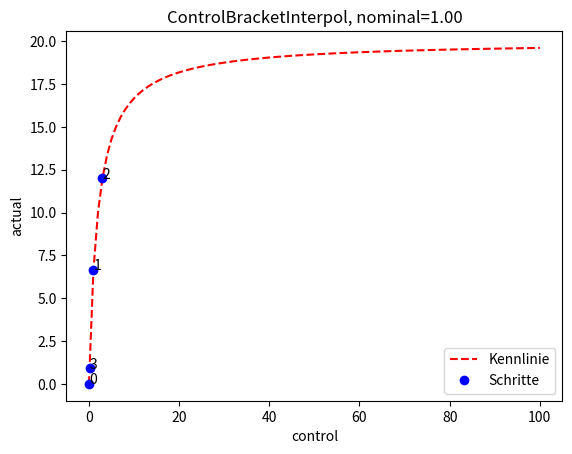
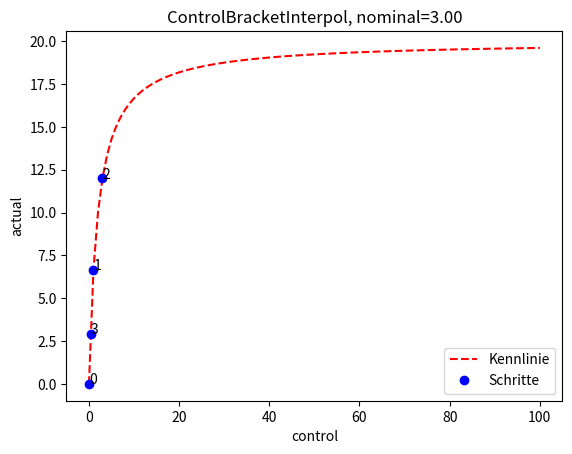
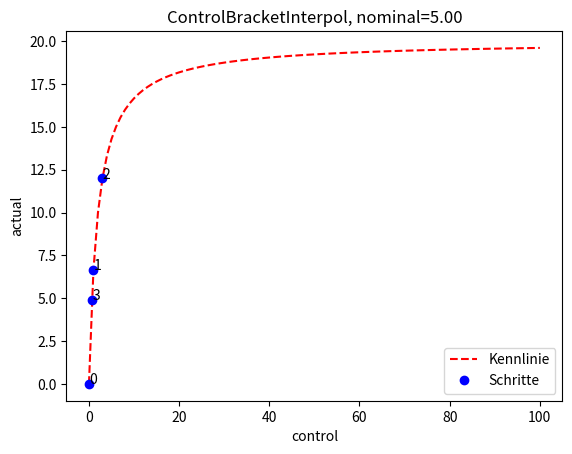
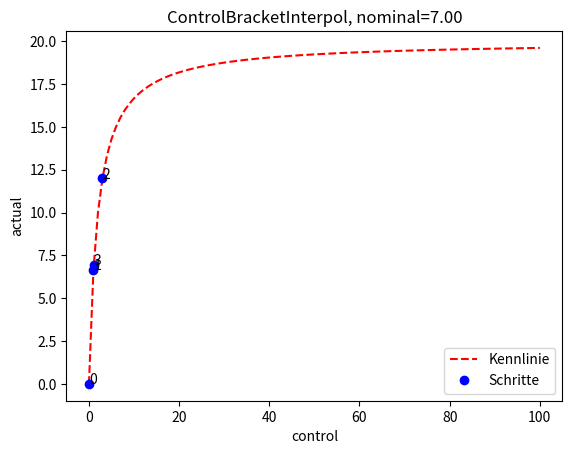
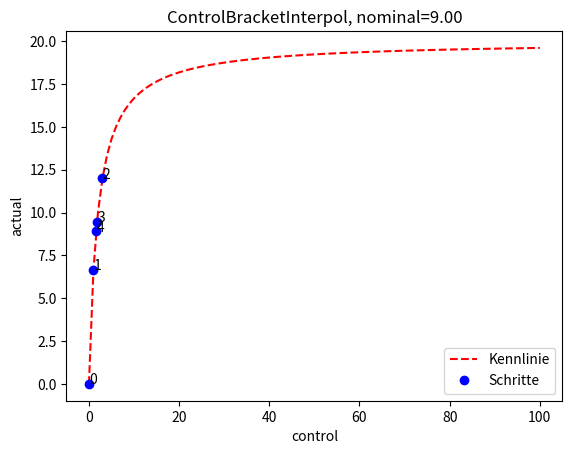
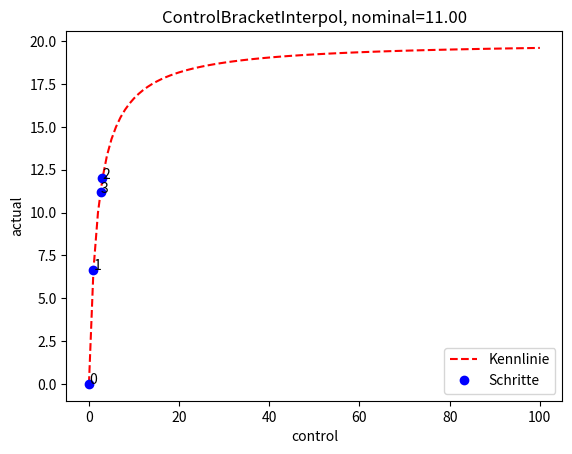
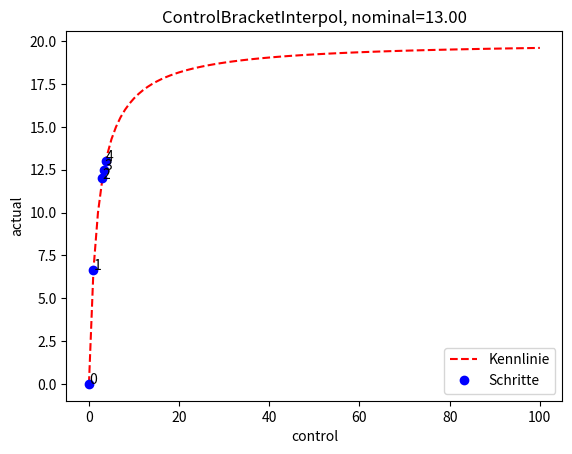
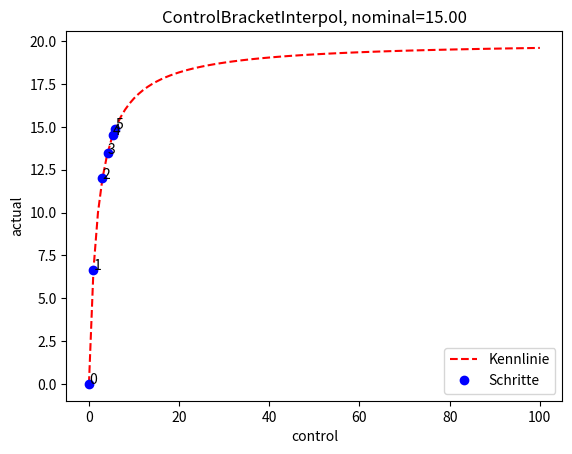
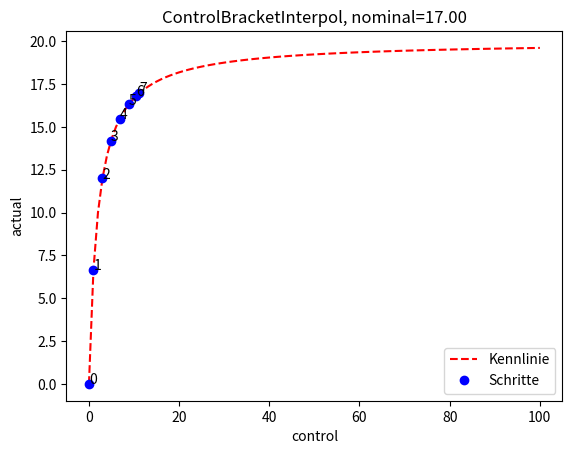
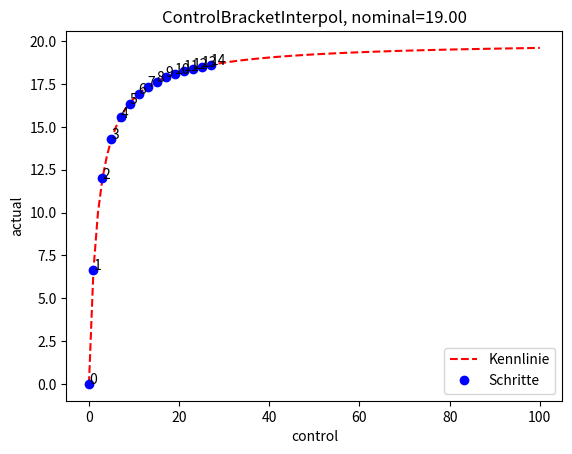

These charts were generated, in order, by the following Python code:
# -*- coding: utf-8 -*-
"""This is :mod:`mpylab.tools.level_control`.

   Provides different classes for level control

   :author: Hans Georg Krauthäuser (main author)

   :license: GPL-3 or higher
"""
from __future__ import annotations

from dataclasses import dataclass
from typing import Callable, Optional, Sequence, Tuple, Union

import numpy as np
from numpy.polynomial import Polynomial
from scipy.interpolate import interp1d
from scipy.optimize import fsolve, leastsq


Number = Union[float, int]


@dataclass
class ControlResult:
    """Convergence result bundle for one control run."""

    guess: float
    actual: float
    iterations: int
    evaluations: int


class ControlBase:
    """
    Base class for iterative inverse control/calibration procedures.

    Principle:
    - ``setter(cntrl)`` applies a control value
    - ``reader()`` reads the measured actual value
    - a new control value is estimated from measured ``(cntrl, actual)`` pairs
    """

    def __init__(
        self,
        actual_reader: Callable[[], Number],
        setter: Callable[[float], object],
        initial: Sequence[Number],
        abstol: Number,
        max_iter: int = 20,
        min_cntrl: Optional[Number] = None,
        max_cntrl: Optional[Number] = None,
        stagnation_tol: float = 1e-12,
    ):
        if not callable(actual_reader):
            raise TypeError("actual_reader must be callable")
        if not callable(setter):
            raise TypeError("setter must be callable")
        if initial is None or len(initial) < 2:
            raise ValueError("initial must contain at least two control values")
        if abstol <= 0:
            raise ValueError("abstol must be > 0")
        if max_iter <= 0:
            raise ValueError("max_iter must be > 0")
        if min_cntrl is not None and max_cntrl is not None and min_cntrl > max_cntrl:
            raise ValueError("min_cntrl must be <= max_cntrl")

        self.reader = actual_reader
        self.setter = setter
        self.initial = [float(x) for x in initial]
        self.abstol = float(abstol)
        self.max_iter = int(max_iter)
        self.min_cntrl = None if min_cntrl is None else float(min_cntrl)
        self.max_cntrl = None if max_cntrl is None else float(max_cntrl)
        self.stagnation_tol = float(stagnation_tol)

        self.N = 0  # Anzahl der reader()-Aufrufe

    def clamp_cntrl(self, cntrl: Number) -> float:
        """Clamp a control value to configured min/max bounds."""
        value = float(cntrl)
        if self.min_cntrl is not None:
            value = max(value, self.min_cntrl)
        if self.max_cntrl is not None:
            value = min(value, self.max_cntrl)
        return value

    def set_cntrl_val(self, cntrl: Number) -> float:
        """Apply a control value via setter and return measured actual value."""
        cntrl_val = self.clamp_cntrl(cntrl)
        self.setter(cntrl_val)
        actual = float(self.reader())
        self.N += 1
        return actual

    def guess(self, cntrl: Sequence[float], act: Sequence[float], nominal: float) -> float:
        """Estimate next control value from control/actual history."""
        raise NotImplementedError

    def _raise_boundary_or_stagnation(self, guess: float, nominal: float, last_actual: float, iteration: int) -> None:
        at_lower_bound = self.min_cntrl is not None and abs(guess - self.min_cntrl) <= self.stagnation_tol
        at_upper_bound = self.max_cntrl is not None and abs(guess - self.max_cntrl) <= self.stagnation_tol

        if at_lower_bound or at_upper_bound:
            raise RuntimeError(
                f"Control hit control boundary at guess={guess} and cannot move further. "
                f"Last actual={last_actual}, nominal={nominal}. "
                f"The nominal value may be unreachable with the configured control limits "
                f"or the initial support points do not cover the relevant range."
            )

        raise RuntimeError(
            f"Control stagnated after {iteration - 1} iterations "
            f"(guess={guess}, nominal={nominal}, last_actual={last_actual})."
        )

    def do_cntrl(
        self,
        nominal: Number,
        initial: Optional[Sequence[Number]] = None,
        return_result_object: bool = False,
    ) -> Union[Tuple[float, float], ControlResult]:
        """Iteratively drive actual value towards nominal within tolerance."""
        nominal = float(nominal)
        cntrl_points = list(self.initial if initial is None else [float(x) for x in initial])

        if len(cntrl_points) < 2:
            raise ValueError("initial must contain at least two control values")

        self.N = 0
        act_points = [self.set_cntrl_val(cntrl) for cntrl in cntrl_points]

        prev_guess = None
        guess = float("nan")
        actual = float("nan")

        for iteration in range(1, self.max_iter + 1):
            raw_guess = float(self.guess(cntrl_points, act_points, nominal))
            guess = self.clamp_cntrl(raw_guess)

            if prev_guess is not None and abs(guess - prev_guess) <= self.stagnation_tol:
                self._raise_boundary_or_stagnation(
                    guess=guess,
                    nominal=nominal,
                    last_actual=float(act_points[-1]),
                    iteration=iteration,
                )

            actual = self.set_cntrl_val(guess)

            if abs(actual - nominal) <= self.abstol:
                if return_result_object:
                    return ControlResult(
                        guess=guess,
                        actual=actual,
                        iterations=iteration,
                        evaluations=self.N,
                    )
                return guess, actual

            cntrl_points.append(guess)
            act_points.append(actual)
            prev_guess = guess

        raise RuntimeError(
            f"Control did not converge to nominal={nominal} within {self.max_iter} iterations. "
            f"Last guess={guess}, last actual={actual}, abstol={self.abstol}."
        )


class ControlPolyfit(ControlBase):
    """Inverse controller using polynomial fit from actual to control."""

    def __init__(
        self,
        actual_reader: Callable[[], Number],
        setter: Callable[[float], object],
        initial: Sequence[Number],
        abstol: Number,
        maxorder: int = 2,
        **kwargs,
    ):
        super().__init__(actual_reader, setter, initial, abstol, **kwargs)
        if maxorder < 1:
            raise ValueError("maxorder must be >= 1")
        self.maxorder = int(maxorder)

    def guess(self, cntrl: Sequence[float], act: Sequence[float], nominal: float) -> float:
        """Estimate control by inverse polynomial evaluation at nominal."""
        order = min(self.maxorder, len(cntrl) - 1)
        poly = Polynomial.fit(act, cntrl, order).convert()
        return float(poly(nominal))


class ControlInterpol(ControlBase):
    """Inverse controller using monotonic interpolation/extrapolation."""

    def _prepare_points(self, cntrl: Sequence[float], act: Sequence[float]) -> Tuple[np.ndarray, np.ndarray]:
        act_arr = np.asarray(act, dtype=float)
        cntrl_arr = np.asarray(cntrl, dtype=float)

        order = np.argsort(act_arr)
        act_sorted = act_arr[order]
        cntrl_sorted = cntrl_arr[order]

        unique_act = []
        unique_cntrl = []

        i = 0
        n = len(act_sorted)
        while i < n:
            same_cntrl = [cntrl_sorted[i]]
            j = i + 1
            while j < n and np.isclose(act_sorted[j], act_sorted[i], rtol=0.0, atol=1e-12):
                same_cntrl.append(cntrl_sorted[j])
                j += 1

            unique_act.append(act_sorted[i])
            unique_cntrl.append(float(np.mean(same_cntrl)))
            i = j

        if len(unique_act) < 2:
            raise RuntimeError("Need at least two distinct actual values for interpolation")

        return np.asarray(unique_cntrl, dtype=float), np.asarray(unique_act, dtype=float)

    def guess(self, cntrl: Sequence[float], act: Sequence[float], nominal: float) -> float:
        """Estimate control by inverse interpolation at nominal."""
        cntrl_u, act_u = self._prepare_points(cntrl, act)
        inv_interpol = interp1d(act_u, cntrl_u, bounds_error=False, fill_value="extrapolate")
        return float(inv_interpol(nominal))


class ControlRapp(ControlBase):
    """
    Fit a saturating Rapp model:

        y = g*x / (1 + (g*x/sat)^(2p))^(1/(2p))
    """

    def __init__(
        self,
        actual_reader: Callable[[], Number],
        setter: Callable[[float], object],
        initial: Sequence[Number],
        abstol: Number,
        p: float = 1.0,
        g: float = 1.0,
        sat: float = 20.0,
        **kwargs,
    ):
        super().__init__(actual_reader, setter, initial, abstol, **kwargs)
        if p <= 0:
            raise ValueError("p must be > 0")
        if g <= 0:
            raise ValueError("g must be > 0")
        if sat <= 0:
            raise ValueError("sat must be > 0")

        self.p = float(p)
        self.g = float(g)
        self.sat = float(sat)

    @staticmethod
    def _rapp(par: Sequence[float], x):
        g, p, sat = par
        x = np.asarray(x, dtype=float)
        pp = 2.0 * p
        base = 1.0 + np.power(g * x / sat, pp)
        return g * x / np.power(base, 1.0 / pp)

    def guess(self, cntrl: Sequence[float], act: Sequence[float], nominal: float) -> float:
        """Estimate control by fitting Rapp model and solving inverse output."""
        cntrl_arr = np.asarray(cntrl, dtype=float)
        act_arr = np.asarray(act, dtype=float)

        def errfunc(par, x, y):
            return self._rapp(par, x) - y

        p0 = [self.g, self.p, self.sat]
        fit, _ = leastsq(errfunc, p0, args=(cntrl_arr, act_arr), maxfev=2000)
        self.g, self.p, self.sat = [float(v) for v in fit]

        def rapp_min(x):
            return self._rapp((self.g, self.p, self.sat), x) - nominal

        start = float(cntrl_arr[-1])
        sol = fsolve(rapp_min, start)
        return float(sol[0])


class ControlBracketInterpol(ControlBase):
    """
    Monotonic inverse control using bracketing and interpolation.

    The controller first searches measured points that bracket the nominal
    value. If no bracket exists yet, it performs bounded extrapolation with
    limited step sizes. Once a bracket exists, it applies inverse linear
    interpolation inside that interval.
    """

    def __init__(
        self,
        actual_reader,
        setter,
        initial,
        abstol,
        max_iter=20,
        min_cntrl=None,
        max_cntrl=None,
        stagnation_tol=1e-12,
        max_step_up=3.0,
        max_step_down=6.0,
        safety_margin=0.0,
        prefer_from_below=True,
    ):
        super().__init__(
            actual_reader=actual_reader,
            setter=setter,
            initial=initial,
            abstol=abstol,
            max_iter=max_iter,
            min_cntrl=min_cntrl,
            max_cntrl=max_cntrl,
            stagnation_tol=stagnation_tol,
        )

        if max_step_up <= 0:
            raise ValueError("max_step_up must be > 0")
        if max_step_down <= 0:
            raise ValueError("max_step_down must be > 0")
        if safety_margin < 0:
            raise ValueError("safety_margin must be >= 0")

        self.max_step_up = float(max_step_up)
        self.max_step_down = float(max_step_down)
        self.safety_margin = float(safety_margin)
        self.prefer_from_below = bool(prefer_from_below)

    @staticmethod
    def _sorted_points(cntrl, act):
        pairs = sorted(zip(cntrl, act), key=lambda t: t[1])
        return [(float(c), float(a)) for c, a in pairs]

    @staticmethod
    def _find_bracket(points, nominal):
        """
        points: nach actual sortierte Liste [(cntrl, actual), ...]
        Rückgabe:
            ((c_lo, a_lo), (c_hi, a_hi)) oder None
        """
        for p0, p1 in zip(points[:-1], points[1:]):
            _, a0 = p0
            _, a1 = p1
            if a0 <= nominal <= a1:
                return p0, p1
        return None

    @staticmethod
    def _linear_inverse(c0, a0, c1, a1, nominal):
        if abs(a1 - a0) <= 1e-15:
            return 0.5 * (c0 + c1)
        return c0 + (nominal - a0) * (c1 - c0) / (a1 - a0)

    def _limit_step(self, guess, current_cntrl):
        delta = guess - current_cntrl
        if delta > self.max_step_up:
            return current_cntrl + self.max_step_up
        if delta < -self.max_step_down:
            return current_cntrl - self.max_step_down
        return guess

    def guess(self, cntrl, act, nominal):
        """Estimate next control step with bracketing and guarded extrapolation."""
        points = self._sorted_points(cntrl, act)

        # Letzten tatsächlich gesetzten Punkt als Ausgang für Schrittbegrenzung nehmen
        current_cntrl = float(cntrl[-1])
        current_actual = float(act[-1])

        bracket = self._find_bracket(points, nominal)

        if bracket is not None:
            (c_lo, a_lo), (c_hi, a_hi) = bracket

            guess = self._linear_inverse(c_lo, a_lo, c_hi, a_hi, nominal)

            # Optional leicht von unten annähern, um Overshoot zu dämpfen
            if self.prefer_from_below and a_lo < nominal < a_hi:
                safe_nominal = max(a_lo, nominal - self.safety_margin)
                guess = self._linear_inverse(c_lo, a_lo, c_hi, a_hi, safe_nominal)

            guess = self._limit_step(guess, current_cntrl)
            return float(guess)

        # Kein Bracket vorhanden -> vorsichtige Extrapolation / Suchschritt
        a_min = points[0][1]
        a_max = points[-1][1]

        # Sollwert liegt oberhalb aller bisherigen Messwerte -> Pegel erhöhen
        if nominal > a_max:
            # Falls schon zwei obere Punkte da sind, daraus extrapolieren
            if len(points) >= 2:
                (c0, a0), (c1, a1) = points[-2], points[-1]
                guess = self._linear_inverse(c0, a0, c1, a1, nominal)
            else:
                guess = current_cntrl + self.max_step_up

            guess = max(guess, current_cntrl)  # nicht zurückspringen
            guess = self._limit_step(guess, current_cntrl)
            return float(guess)

        # Sollwert liegt unterhalb aller bisherigen Messwerte -> Pegel senken
        if nominal < a_min:
            if len(points) >= 2:
                (c0, a0), (c1, a1) = points[0], points[1]
                guess = self._linear_inverse(c0, a0, c1, a1, nominal)
            else:
                guess = current_cntrl - self.max_step_down

            if self.prefer_from_below and current_actual <= nominal:
                # wenn wir bereits unterhalb sind, nicht unnötig stark nach unten springen
                guess = min(guess, current_cntrl)

            guess = self._limit_step(guess, current_cntrl)
            return float(guess)

        # Fallback, sollte praktisch kaum erreicht werden
        return float(current_cntrl)

control = ControlBracketInterpol


if __name__ == "__main__":
    from matplotlib import pyplot as plt

    class Data:
        def __init__(self, data):
            self.data = data
            self.level = 0.0
            self.xsteps = []
            self.ysteps = []

        def setter(self, x):
            self.level = float(x)
            self.xsteps.append(self.level)
            return self.level

        def getter(self):
            actual = float(self.data(self.level))
            self.ysteps.append(actual)
            return actual

    # Beispielkennlinie: monotone sättigende Funktion
    x = np.arange(0, 101, dtype=float)
    y = np.zeros_like(x)
    mask = x > 0
    y[mask] = 1.0 / (0.1 / x[mask] + 1.0 / 20.0)

    xy = interp1d(x, y, bounds_error=False, fill_value="extrapolate")

    # Eine Methode auswählen:
    # control = ControlPolyfit
    # control = ControlInterpol
    # control = ControlRapp

    for nominal in np.arange(1.0, 20.0, 2.0):
        D = Data(xy)
        C = ControlBracketInterpol(
            D.getter,
            D.setter,
            initial=[0.0, 1.0, 3.0],
            abstol=0.2,
            max_iter=12,
            min_cntrl=0.0,
            max_cntrl=120.0,
            max_step_up=2.0,
            max_step_down=4.0,
            safety_margin=0.1,
            prefer_from_below=True,
        )
        # C = control(
        #     D.getter,
        #     D.setter,
        #     initial=[0.0, 1.0, 3.0],
        #     abstol=0.5,
        #     max_iter=15,
        #     min_cntrl=0.0,
        #     max_cntrl=120.0,
        # )

        try:
            result = C.do_cntrl(nominal, return_result_object=True)
            print(
                f"nominal={nominal:.2f}, guess={result.guess:.4f}, "
                f"actual={result.actual:.4f}, iterations={result.iterations}, "
                f"evaluations={result.evaluations}"
            )
        except RuntimeError as exc:
            print(f"nominal={nominal:.2f} failed: {exc}")

        plt.figure()
        plt.plot(x, y, "r--", label="Kennlinie")
        plt.plot(D.xsteps, D.ysteps, "bo", label="Schritte")

        for i, point in enumerate(zip(D.xsteps, D.ysteps)):
            plt.annotate(str(i), point)

        plt.xlabel("control")
        plt.ylabel("actual")
        plt.title(f"{control.__name__}, nominal={nominal:.2f}")
        plt.legend()
        plt.show()
